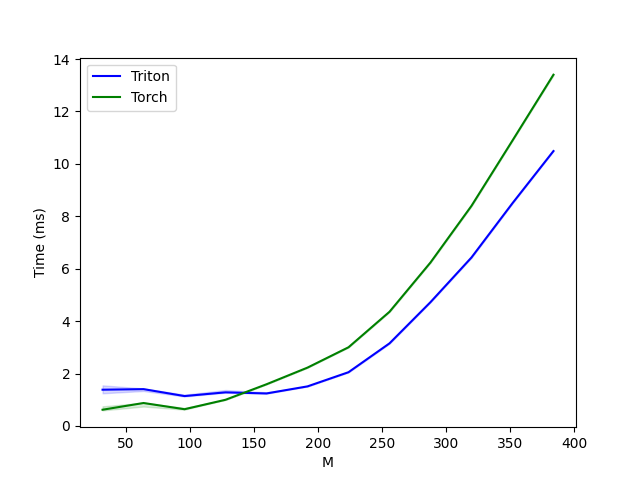

Data behind this chart, as committed beside it:
M, Triton, Torch
32, 1.381, 0.6175
64, 1.403, 0.874
96, 1.139, 0.6369
128, 1.281, 0.9974
160, 1.239, 1.589
192, 1.508, 2.225
224, 2.049, 3
256, 3.15, 4.355
288, 4.723, 6.236
320, 6.427, 8.397
352, 8.498, 10.89
384, 10.49, 13.4
